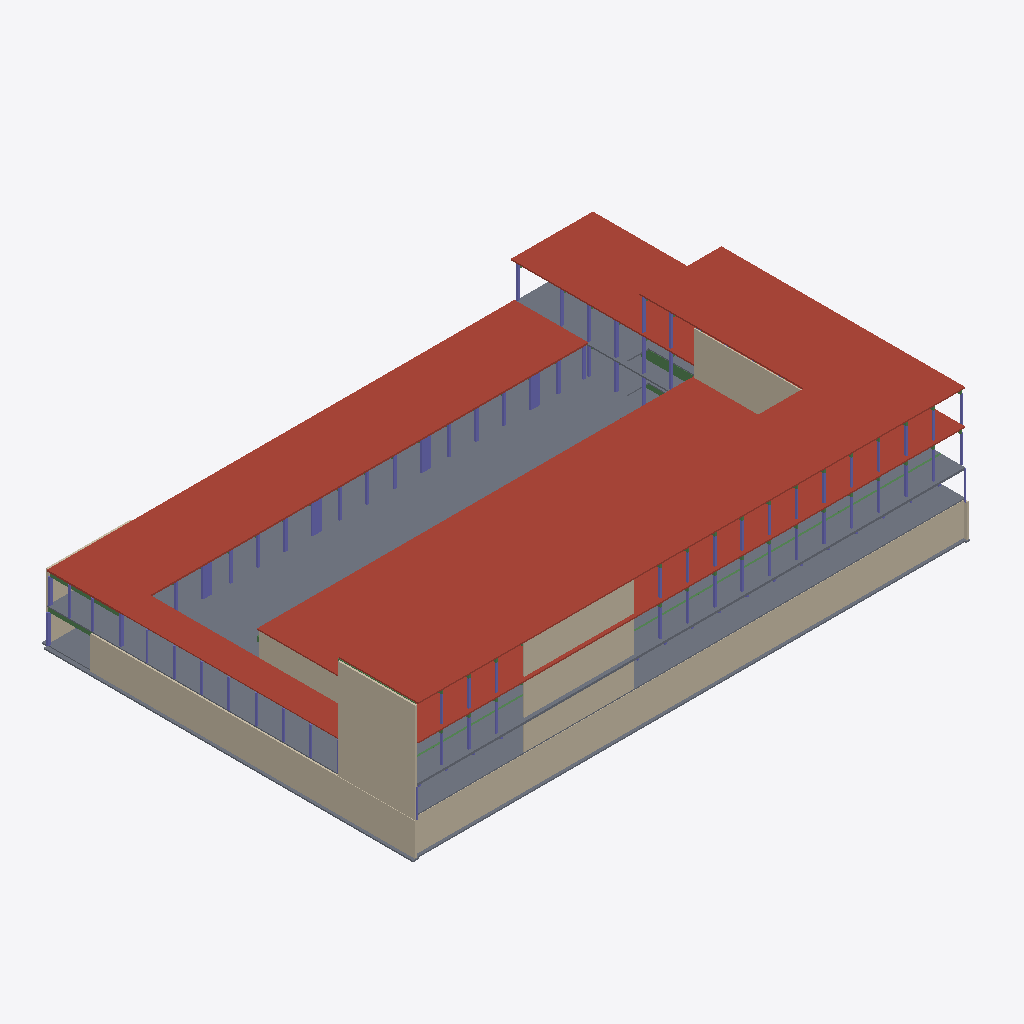
Isometric view of an IFC building model (IFC-SPF (STEP), schema IFC2X3, length unit millimetre), seen from the south-west, elements coloured by IFC class: 72 columns (violet), 8 walls (beige), 6 slabs (grey), 6 beams (green), 5 roofs (red-brown).
Extent 67.0 m × 44.0 m × 16.2 m (x, y, z). Storeys (6): P1 at 0.00 m; P2 at 4.00 m; P3 at 7.50 m; Auditorium at 10.50 m; P4 at 11.50 m; Roof at 15.50 m. Elements (618): 320 IfcColumn, 176 IfcBeam, 85 IfcSlab, 30 IfcWallStandardCase, 5 IfcRoof, 2 IfcWall.

HEADER;
FILE_DESCRIPTION(('ViewDefinition [CoordinationView_V2.0]','RevitIdentifiers [ContentGUID: 6dcc5eaa-7312-482b-bc25-7413a42eb957, VersionGUID: 2fa964f7-460c-48a7-a939-2903ac6d8b9f, NumberOfSaves: 91]','CoordinateReference [CoordinateBase: Shared Coordinates]'),'2;1');
FILE_NAME('Proposal.ifc','2026-04-13T13:59:14+01:00',(''),(''),'ODA SDAI 25.12','Autodesk - Revit 26.4.0.32 (ENU) - 26.4.0.32','');
FILE_SCHEMA(('IFC2X3'));
ENDSEC;
DATA;
#18=IFCPROJECT('1jp5wgSn98AxmbT1DRqKQd',#6,'0001',$,$,'Project Name','Project Status',(#13),#14159);
#48=IFCSITE('1jp5wgSn98AxmbT1DRqKQb',#6,'Default',$,$,#47,$,$,.ELEMENT.,(42,21,31,181945),(-71,-3,-24,-263305),0.0,$,$);
#22=IFCBUILDING('1jp5wgSn98AxmbT1DRqKQc',#6,'',$,$,#21,$,'',.ELEMENT.,$,$,#19);
#25=IFCBUILDINGSTOREY('3Aw$FV5MbAufEo59pkoNgA',#6,'P1',$,$,#24,$,'P1',.ELEMENT.,0.0);
#29=IFCBUILDINGSTOREY('3kSL0VGKv3gxJCujeqtuJj',#6,'P2',$,$,#28,$,'P2',.ELEMENT.,4000.0000000000005);
#33=IFCBUILDINGSTOREY('3Jcm064Vn2iOWhSW$AdvQ5',#6,'P3',$,$,#32,$,'P3',.ELEMENT.,7500.000000000001);
#37=IFCBUILDINGSTOREY('0D$ytGqYXFjuMNotWCwx7r',#6,'Auditorium',$,$,#36,$,'Auditorium',.ELEMENT.,10500.0);
#41=IFCBUILDINGSTOREY('0LIBF5WAf0aut2ABf1cY8c',#6,'P4',$,$,#40,$,'P4',.ELEMENT.,11500.0);
#45=IFCBUILDINGSTOREY('0lgMJtHWn8fwavAGEiQwHF',#6,'Roof',$,$,#44,$,'Roof',.ELEMENT.,15500.0);
#11910=IFCROOF('0lgMJtHWn8fwavAGEiQxd_',#6,'Basic Roof:Timber - 100mm:406113',$,$,#11889,$,'406113',.NOTDEFINED.);
#4391=IFCSLAB('2pNQm$eHn1$wzB9nyPhlAo',#6,'Floor:Generic 120mm:326478',$,$,#4367,#4390,'326478',.FLOOR.);
#8447=IFCROOF('2BJ6J5gaP9B9p5bPIVvwKx',#6,'Basic Roof:SL-deck 200mm:354432',$,$,#8428,$,'354432',.NOTDEFINED.);
#9136=IFCROOF('0juuILpVP6_QYAGELVehgI',#6,'Basic Roof:Concrete - 150mm:370615',$,$,#9117,$,'370615',.NOTDEFINED.);
#9587=IFCROOF('0g5ewGsoP03e4azADNVM$j',#6,'Basic Roof:Timber - 100mm:392840',$,$,#9563,$,'392840',.NOTDEFINED.);
#6550=IFCWALLSTANDARDCASE('2P08yrpAz16O3JDZFlZNY1',#6,'Basic Wall:Generic - 200mm:335238',$,$,#6538,#6542,'335238');
#9615=IFCSLAB('0K6Di_2nv7vRgOPoSeJcr$',#6,'Floor:Generic 250mm:393359',$,$,#9605,#9614,'393359',.FLOOR.);
#6527=IFCWALLSTANDARDCASE('2P08yrpAz16O3JDZFlZNbh',#6,'Basic Wall:Generic - 200mm:334956',$,$,#6515,#6519,'334956');
#9168=IFCWALLSTANDARDCASE('0juuILpVP6_QYAGELVehGD',#6,'Basic Wall:Generic - 200mm:370984',$,$,#9156,#9160,'370984');
#11939=IFCWALLSTANDARDCASE('0lgMJtHWn8fwavAGEiQx_e',#6,'Basic Wall:Generic - 200mm:406583',$,$,#11927,#11931,'406583');
#9650=IFCROOF('2WIqbptjz2eAluB2np5y9L',#6,'Basic Roof:Concrete - 120mm:394763',$,$,#9631,$,'394763',.NOTDEFINED.);
#8074=IFCSLAB('0LIBF5WAf0aut2ABf1cXrS',#6,'Floor:Timber 160mm:352281',$,$,#8046,#8073,'352281',.FLOOR.);
#9038=IFCWALLSTANDARDCASE('0juuILpVP6_QYAGELVehYe',#6,'Basic Wall:Generic - 120mm:370061',$,$,#9026,#9030,'370061');
#153=IFCSLAB('3MsR0LfPbDzeWI2nZHulrP',#6,'Foundation Slab:15mm Foundation Slab:305154',$,$,#143,#152,'305154',.BASESLAB.);
#9015=IFCWALLSTANDARDCASE('0juuILpVP6_QYAGELVehYf',#6,'Basic Wall:Generic - 120mm:370060',$,$,#9003,#9007,'370060');
#113=IFCSLAB('3MsR0LfPbDzeWI2nZHul8I',#6,'Foundation Slab:15mm Foundation Slab:304969',$,$,#103,#112,'304969',.BASESLAB.);
#8694=IFCSLAB('1zlD4ydJz3GOe9NbhuujPE',#6,'Floor:Generic 100mm:364990',$,$,#8663,#8693,'364990',.FLOOR.);
#8552=IFCWALLSTANDARDCASE('2BJ6J5gaP9B9p5bPIVvwOK',#6,'Basic Wall:Generic - 300mm:355247',$,$,#8536,#8540,'355247');
#10043=IFCBEAM('0T21oFHNjCOPIdQOn3fwpS',#6,'Beam:Beam 220x1100:396821',$,$,#10031,#10042,'396821');
#8768=IFCBEAM('1zlD4ydJz3GOe9NbhuujFU',#6,'Beam:Beam 220x1100:365614',$,$,#8756,#8767,'365614');
#5375=IFCCOLUMN('2pNQm$eHn1$wzB9nyPhlL_',#6,'Column:200x1090:326786',$,$,#5374,#5371,'326786');
#5390=IFCCOLUMN('2pNQm$eHn1$wzB9nyPhlL$',#6,'Column:200x1090:326787',$,$,#5389,#5386,'326787');
#5404=IFCCOLUMN('2pNQm$eHn1$wzB9nyPhlLu',#6,'Column:200x1090:326788',$,$,#5403,#5400,'326788');
#5458=IFCCOLUMN('2pNQm$eHn1$wzB9nyPhlLx',#6,'Column:200x1090:326791',$,$,#5457,#5454,'326791');
#6667=IFCBEAM('1oXiqDIL1FZAzi6JXcDMI_',#6,'Beam:Beam 200x500:340503',$,$,#6655,#6666,'340503');
#6573=IFCWALLSTANDARDCASE('2P08yrpAz16O3JDZFlZNlZ',#6,'Basic Wall:Generic - 200mm:335588',$,$,#6561,#6565,'335588');
#6645=IFCBEAM('2wD2a2yV5CTwDfrarJ8gba',#6,'Beam:Beam 200x520:340338',$,$,#6633,#6644,'340338');
#9366=IFCCOLUMN('0YIoPHn7T9RREZfDI76Yij',#6,'Column_Timber:200x300:391532',$,$,#9365,#9362,'391532');
#2826=IFCCOLUMN('1MzzCu4tX5nAr$Y5GgwB_G',#6,'Column:200x380:313098',$,$,#2825,#2822,'313098');
#5252=IFCCOLUMN('2pNQm$eHn1$wzB9nyPhlM6',#6,'Column:200x300:326778',$,$,#5251,#5248,'326778');
#5322=IFCCOLUMN('2pNQm$eHn1$wzB9nyPhlM3',#6,'Column:200x300:326783',$,$,#5321,#5318,'326783');
#5350=IFCCOLUMN('2pNQm$eHn1$wzB9nyPhlLz',#6,'Column:200x300:326785',$,$,#5349,#5346,'326785');
#5443=IFCCOLUMN('2pNQm$eHn1$wzB9nyPhlLw',#6,'Column:200x380:326790',$,$,#5442,#5439,'326790');
#4814=IFCCOLUMN('2pNQm$eHn1$wzB9nyPhlMY',#6,'Column:200x300:326750',$,$,#4813,#4810,'326750');
#7953=IFCCOLUMN('0LIBF5WAf0aut2ABf1cXr7',#6,'Column_Timber:200x300:352258',$,$,#7952,#7949,'352258');
#7939=IFCCOLUMN('0LIBF5WAf0aut2ABf1cXr4',#6,'Column_Timber:200x300:352257',$,$,#7938,#7935,'352257');
#9248=IFCCOLUMN('0juuILpVP6_QYAGELVegW8',#6,'Column_Timber:200x300:374061',$,$,#9247,#9244,'374061');
#9417=IFCCOLUMN('0YIoPHn7T9RREZfDI76Yiv',#6,'Column_Timber:200x300:391544',$,$,#9416,#9413,'391544');
#9197=IFCCOLUMN('0juuILpVP6_QYAGELVegW4',#6,'Column_Timber:200x300:374049',$,$,#9196,#9193,'374049');
#5181=IFCCOLUMN('2pNQm$eHn1$wzB9nyPhlM9',#6,'Column:200x380:326773',$,$,#5180,#5177,'326773');
#11152=IFCCOLUMN('0lgMJtHWn8fwavAGEiQxfe',#6,'Column_Timber:200x300:406007',$,$,#11151,#11148,'406007');
#11166=IFCCOLUMN('0lgMJtHWn8fwavAGEiQxfd',#6,'Column_Timber:200x300:406008',$,$,#11165,#11162,'406008');
#5294=IFCCOLUMN('2pNQm$eHn1$wzB9nyPhlM1',#6,'Column:200x300:326781',$,$,#5293,#5290,'326781');
#5224=IFCCOLUMN('2pNQm$eHn1$wzB9nyPhlM4',#6,'Column:200x300:326776',$,$,#5223,#5220,'326776');
#5266=IFCCOLUMN('2pNQm$eHn1$wzB9nyPhlM7',#6,'Column:200x300:326779',$,$,#5265,#5262,'326779');
#5336=IFCCOLUMN('2pNQm$eHn1$wzB9nyPhlLy',#6,'Column:200x300:326784',$,$,#5335,#5332,'326784');
#4839=IFCCOLUMN('2pNQm$eHn1$wzB9nyPhlMZ',#6,'Column:200x300:326751',$,$,#4838,#4835,'326751');
#5238=IFCCOLUMN('2pNQm$eHn1$wzB9nyPhlM5',#6,'Column:200x300:326777',$,$,#5237,#5234,'326777');
#5280=IFCCOLUMN('2pNQm$eHn1$wzB9nyPhlM0',#6,'Column:200x300:326780',$,$,#5279,#5276,'326780');
#5308=IFCCOLUMN('2pNQm$eHn1$wzB9nyPhlM2',#6,'Column:200x300:326782',$,$,#5307,#5304,'326782');
#7661=IFCCOLUMN('0LIBF5WAf0aut2ABf1cYAZ',#6,'Column_Timber:200x200:352230',$,$,#7660,#7657,'352230');
#7703=IFCCOLUMN('0LIBF5WAf0aut2ABf1cYAh',#6,'Column_Timber:200x200:352238',$,$,#7702,#7699,'352238');
#7689=IFCCOLUMN('0LIBF5WAf0aut2ABf1cYAe',#6,'Column_Timber:200x200:352237',$,$,#7688,#7685,'352237');
#7717=IFCCOLUMN('0LIBF5WAf0aut2ABf1cYAg',#6,'Column_Timber:200x200:352239',$,$,#7716,#7713,'352239');
#7759=IFCCOLUMN('0LIBF5WAf0aut2ABf1cYAt',#6,'Column_Timber:200x200:352242',$,$,#7758,#7755,'352242');
#7801=IFCCOLUMN('0LIBF5WAf0aut2ABf1cYAm',#6,'Column_Timber:200x200:352245',$,$,#7800,#7797,'352245');
#5472=IFCCOLUMN('2pNQm$eHn1$wzB9nyPhlLq',#6,'Column:200x300:326792',$,$,#5471,#5468,'326792');
#10622=IFCCOLUMN('0lgMJtHWn8fwavAGEiQxit',#6,'Column_Timber:200x200:405672',$,$,#10621,#10618,'405672');
#10650=IFCCOLUMN('0lgMJtHWn8fwavAGEiQxir',#6,'Column_Timber:200x200:405674',$,$,#10649,#10646,'405674');
#10664=IFCCOLUMN('0lgMJtHWn8fwavAGEiQxiq',#6,'Column_Timber:200x200:405675',$,$,#10663,#10660,'405675');
#10678=IFCCOLUMN('0lgMJtHWn8fwavAGEiQxip',#6,'Column_Timber:200x200:405676',$,$,#10677,#10674,'405676');
#10720=IFCCOLUMN('0lgMJtHWn8fwavAGEiQxim',#6,'Column_Timber:200x200:405679',$,$,#10719,#10716,'405679');
#10762=IFCCOLUMN('0lgMJtHWn8fwavAGEiQxij',#6,'Column_Timber:200x200:405682',$,$,#10761,#10758,'405682');
#5210=IFCCOLUMN('2pNQm$eHn1$wzB9nyPhlMB',#6,'Column:200x300:326775',$,$,#5209,#5206,'326775');
#8654=IFCCOLUMN('1zlD4ydJz3GOe9NbhuuiE$',#6,'Column:200x300:361551',$,$,#8653,#8650,'361551');
#11443=IFCBEAM('0lgMJtHWn8fwavAGEiQxcz',#6,'Beam_Timber:Beam 200x800:406050',$,$,#11430,#11442,'406050');
#9771=IFCCOLUMN('2WIqbptjz2eAluB2np5ymj',#6,'Column:200x120:395379',$,$,#9770,#9767,'395379');
#9701=IFCCOLUMN('2WIqbptjz2eAluB2np5ynd',#6,'Column:200x120:395321',$,$,#9700,#9697,'395321');
#9715=IFCCOLUMN('2WIqbptjz2eAluB2np5ymT',#6,'Column:200x120:395331',$,$,#9714,#9711,'395331');
#9729=IFCCOLUMN('2WIqbptjz2eAluB2np5ymF',#6,'Column:200x120:395345',$,$,#9728,#9725,'395345');
#9757=IFCCOLUMN('2WIqbptjz2eAluB2np5ymv',#6,'Column:200x120:395367',$,$,#9756,#9753,'395367');
#9743=IFCCOLUMN('2WIqbptjz2eAluB2np5ym5',#6,'Column:200x120:395355',$,$,#9742,#9739,'395355');
#9827=IFCCOLUMN('2WIqbptjz2eAluB2np5yrL',#6,'Column:200x120:395531',$,$,#9826,#9823,'395531');
#9967=IFCCOLUMN('2WIqbptjz2eAluB2np5yut',#6,'Column:200x120:395881',$,$,#9966,#9963,'395881');
#7967=IFCCOLUMN('0LIBF5WAf0aut2ABf1cXr1',#6,'Column_Timber:200x200:352260',$,$,#7966,#7963,'352260');
#7647=IFCCOLUMN('0LIBF5WAf0aut2ABf1cYAW',#6,'Column_Timber:200x200:352229',$,$,#7646,#7643,'352229');
#7675=IFCCOLUMN('0LIBF5WAf0aut2ABf1cYAY',#6,'Column_Timber:200x200:352231',$,$,#7674,#7671,'352231');
#7731=IFCCOLUMN('0LIBF5WAf0aut2ABf1cYAr',#6,'Column_Timber:200x200:352240',$,$,#7730,#7727,'352240');
#7787=IFCCOLUMN('0LIBF5WAf0aut2ABf1cYAn',#6,'Column_Timber:200x200:352244',$,$,#7786,#7783,'352244');
#7815=IFCCOLUMN('0LIBF5WAf0aut2ABf1cYAp',#6,'Column_Timber:200x200:352246',$,$,#7814,#7811,'352246');
#7829=IFCCOLUMN('0LIBF5WAf0aut2ABf1cYAo',#6,'Column_Timber:200x200:352247',$,$,#7828,#7825,'352247');
#7745=IFCCOLUMN('0LIBF5WAf0aut2ABf1cYAq',#6,'Column_Timber:200x200:352241',$,$,#7744,#7741,'352241');
#7773=IFCCOLUMN('0LIBF5WAf0aut2ABf1cYAs',#6,'Column_Timber:200x200:352243',$,$,#7772,#7769,'352243');
#10790=IFCCOLUMN('0lgMJtHWn8fwavAGEiQxih',#6,'Column_Timber:200x200:405684',$,$,#10789,#10786,'405684');
#10608=IFCCOLUMN('0lgMJtHWn8fwavAGEiQxiu',#6,'Column_Timber:200x200:405671',$,$,#10607,#10604,'405671');
#10636=IFCCOLUMN('0lgMJtHWn8fwavAGEiQxis',#6,'Column_Timber:200x200:405673',$,$,#10635,#10632,'405673');
#10692=IFCCOLUMN('0lgMJtHWn8fwavAGEiQxio',#6,'Column_Timber:200x200:405677',$,$,#10691,#10688,'405677');
#10706=IFCCOLUMN('0lgMJtHWn8fwavAGEiQxin',#6,'Column_Timber:200x200:405678',$,$,#10705,#10702,'405678');
#10734=IFCCOLUMN('0lgMJtHWn8fwavAGEiQxil',#6,'Column_Timber:200x200:405680',$,$,#10733,#10730,'405680');
#10748=IFCCOLUMN('0lgMJtHWn8fwavAGEiQxik',#6,'Column_Timber:200x200:405681',$,$,#10747,#10744,'405681');
#10776=IFCCOLUMN('0lgMJtHWn8fwavAGEiQxii',#6,'Column_Timber:200x200:405683',$,$,#10775,#10772,'405683');
#10804=IFCCOLUMN('0lgMJtHWn8fwavAGEiQxig',#6,'Column_Timber:200x200:405685',$,$,#10803,#10800,'405685');
#7314=IFCBEAM('3_y5AkIXP9TumU9fdkajHZ',#6,'Beam:Beam 200x515:344650',$,$,#7302,#7313,'344650');
#9685=IFCCOLUMN('2WIqbptjz2eAluB2np5yB7',#6,'Column:200x120:394905',$,$,#9684,#9681,'394905');
#10021=IFCCOLUMN('2WIqbptjz2eAluB2np5ywE',#6,'Column:200x120:395984',$,$,#10020,#10017,'395984');
#10006=IFCCOLUMN('2WIqbptjz2eAluB2np5ywS',#6,'Column:200x120:395970',$,$,#10005,#10002,'395970');
#9785=IFCCOLUMN('2WIqbptjz2eAluB2np5ymX',#6,'Column:200x120:395391',$,$,#9784,#9781,'395391');
ENDSEC;
